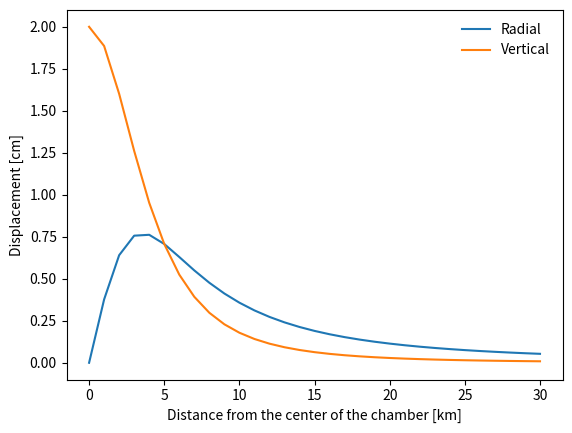
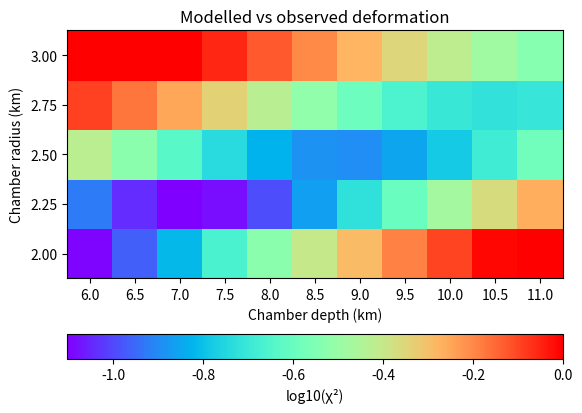

The matplotlib source for these figures, in order:
# Importing the main libraries we are going to use
import pandas as pd # Used to store the data 
import numpy as np # Used to perform the calculations
import matplotlib.pyplot as plt # Used to plot the data

# Creating a dataframe - don't worry too much about this for now
r = np.arange(0,31,1)
df = pd.DataFrame({'r': r, 'ur_m': [0]*len(r), 'uz_m': [0]*len(r)})


# Setting the main model parameters
G = 30 # Shear modulus [GPa]
dP = 20 # Pressure difference [MPa]
a = 1 # Chamber radius [km]
d = 5 # Chamber depth [km]

# Calculate the radial and vertical displacements
# To fill
# df['ur_m'] = 
# df['uz_m'] = 
# Answers
df['ur_m'] = (3*a**3*dP*df['r'])/(4*G*np.sqrt((d**2+df['r']**2)**3))
df['uz_m'] = (3*a**3*dP*d)/(4*G*np.sqrt((d**2+df['r']**2)**3))

# Convert the results to cm
df['ur_cm'] = df['ur_m']*1e2
df['uz_cm'] = df['uz_m']*1e2

# Display the results
print(df)

# Plotting the results
fig, ax = plt.subplots()
ax.plot(df['r'], df['ur_cm'], label='Radial')
ax.plot(df['r'], df['uz_cm'], label='Vertical')
ax.set_xlabel('Distance from the center of the chamber [km]')
ax.set_ylabel('Displacement [cm]')
plt.legend(frameon=False);

# Calculate the radial and vertical displacements
def get_deformation(df, a, d, dP, G):
    """
    Calculate the deformation components (radial and vertical) based on the given parameters.
    Parameters:
    df (DataFrame): A pandas DataFrame containing a column 'r' which represents the radial distance.
    a (float): Radius of the spherical source (km).
    d (float): Depth of the spherical source (km).
    dP (float): Pressure change in the spherical source (MPa).
    G (float): Shear modulus of the surrounding medium (GPa).
    Returns:
    DataFrame: The input DataFrame with two new columns:
        - 'mod_ur': Radial deformation component (cm).
        - 'mod_uz': Vertical deformation component (cm).
    """

    df['mod_ur'] = (3*a**3*dP*df['r'])/(4*G*np.sqrt((d**2+df['r']**2)**3))
    df['mod_uz'] = (3*a**3*dP*d)/(4*G*np.sqrt((d**2+df['r']**2)**3))
    return df

# Create a dataframe that contains the data observed at the stations
data = {
    'GNSS station': ['LP03', 'ARID', 'LP04', 'MOLU'],
    'r': [5.1, 5.8, 8.9, 10.7],
    'obs_uz': [0.220, 0.151, 0.098, 0.030],
    'obs_ur': [0.120, 0.196, 0.122, 0.045],
}
stations = pd.DataFrame(data).set_index('GNSS station')

# Updating the main model parameters
G = 30 # Shear modulus [GPa]
dP = 70 # Pressure difference [MPa]
a = 1.5 # Chamber radius [km]
d = 6 # Chamber depth [km]

# Calculate the modelled displacements
stations = get_deformation(stations,a,d,dP,G)

# Compute χ² for the radial and vertical displacements
# To fill
# stations['chi_ur'] = 
# stations['chi_uz'] = 

# Answers
stations['chi_ur'] = (stations['obs_ur'] - stations['mod_ur'])**2/stations['mod_ur']
stations['chi_uz'] = (stations['obs_uz'] - stations['mod_uz'])**2/stations['mod_uz']

# Compute the sum of χ² across all stations and components
chi2 = stations['chi_ur'].sum() + stations['chi_uz'].sum()
print(stations)
print(f"\nTotal χ² for a chamber depth of {d} km and a chamber radius of {a} km: {chi2:.2f}")


def get_chi2(df, a, d, dP, G):
    """
    Calculate the chi-squared (χ²) statistic for the radial and vertical displacements.
    Parameters:
    df (DataFrame): DataFrame containing observed and modeled deformation data.
    a (float): Radius of the spherical source (km).
    d (float): Depth of the spherical source (km).
    dP (float): Pressure change in the spherical source (MPa).
    G (float): Shear modulus of the surrounding medium (GPa).
    Returns:
    float: The sum of chi-squared (χ²) values for the radial and vertical displacements across all stations and components.
    """
    
    # Get the deformation
    tmp = get_deformation(df,a,d,dP,G)
    # Compute χ² for the radial and vertical displacements
    tmp['chi_ur'] = (tmp['obs_ur'] - tmp['mod_ur'])**2/tmp['mod_ur']
    tmp['chi_uz'] = (tmp['obs_uz'] - tmp['mod_uz'])**2/tmp['mod_uz']
    # Compute the sum of χ² across all stations and components
    return tmp['chi_ur'].sum() + tmp['chi_uz'].sum()  
    
# Set the ranges of radius and depth to explore   
a_range = np.arange(2, 3.25, 0.25)
d_range = np.arange(6, 11.25, 0.5)

# Create a dataframe to store the results
chi2_tot = pd.DataFrame(index=a_range, columns=d_range, dtype=float)
chi2_tot.index.name = 'Chamber depth (km)'
chi2_tot.columns.name = 'Chamber radius (km)'

# Iterate through the parameter ranges and calculate χ²
for ai in a_range:
    for di in d_range:
        chi2_tot.loc[ai, di] = get_chi2(stations, ai, di, dP, G)

# Plot the results
fig, ax = plt.subplots()
cax = ax.pcolor(d_range, a_range, np.log10(chi2_tot), cmap='rainbow', vmax=0)
ax.set(title='Modelled vs observed deformation', xlabel='Chamber depth (km)', ylabel='Chamber radius (km)', xticks=d_range, yticks=a_range, aspect=len(d_range)/len(a_range));
fig.colorbar(cax, ax=ax, label='log10(χ²)', orientation='horizontal')

# Print the best fitting parameters
best_fit = chi2_tot.stack().sort_values()
print('\nFive combinations of chamber depth and radius resulting in the lowest χ²:')
print(best_fit.reindex().head(5))